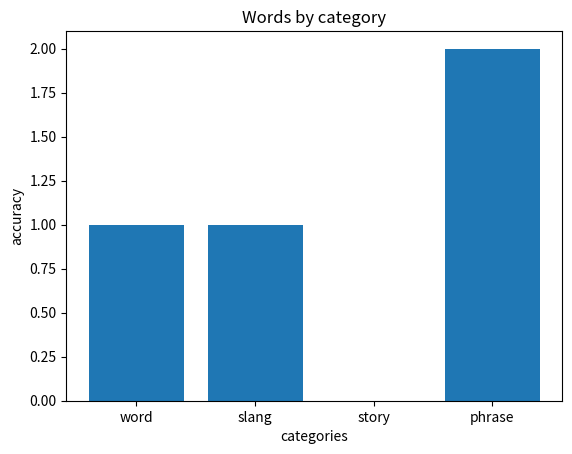

Recreate this plot in Python.
import matplotlib.pyplot as plt
import numpy as np



categories = ['word','slang','story','phrase']
accuracy = [1, 1, 0, 2]

plt.bar(categories, accuracy)
plt.title("Words by category")
plt.xlabel("categories")
plt.ylabel("accuracy")
plt.show()
